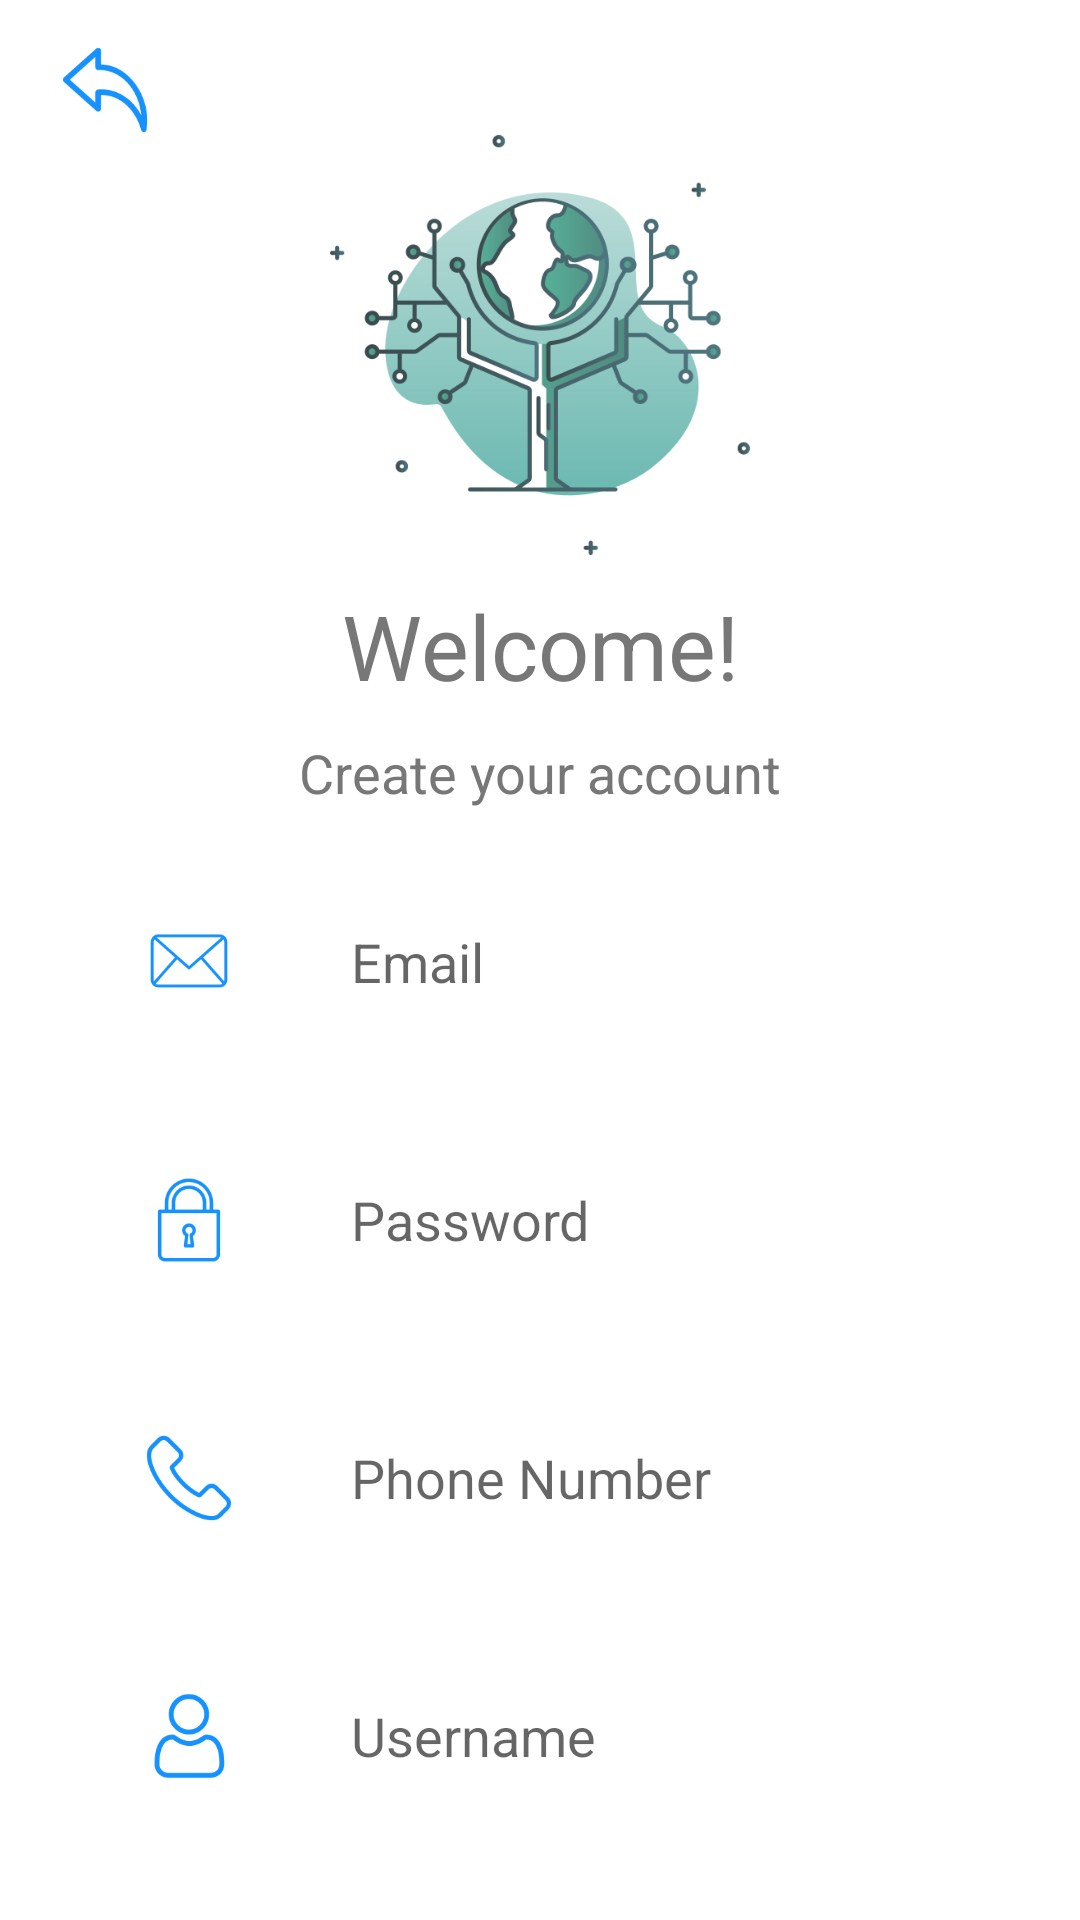

Write the Android layout XML for this screen, with the resource values it uses.
<!-- AndroidManifest.xml: application theme Theme.IotApp -->
<!-- res/layout/activity_register.xml -->
<?xml version="1.0" encoding="utf-8"?>
<LinearLayout xmlns:android="http://schemas.android.com/apk/res/android"
    xmlns:app="http://schemas.android.com/apk/res-auto"
    xmlns:tools="http://schemas.android.com/tools"
    android:layout_width="match_parent"
    android:layout_height="match_parent"
    android:orientation="vertical"
    tools:context=".Ui.Activity.RegisterActivity">

    <ImageView
        android:layout_width="30dp"
        android:focusable="true"
        android:clickable="true"
        android:id="@+id/back"
        android:background="?attr/selectableItemBackgroundBorderless"
        android:src="@drawable/ic_back"
        android:layout_marginTop="15dp"
        android:layout_marginLeft="20dp"
        android:layout_height="30dp" />

    <ImageView
        android:id="@+id/img_iot"
        android:layout_width="170dp"
        android:layout_height="140dp"
        android:layout_gravity="center"
        android:src="@drawable/iot" />

    <TextView
        android:id="@+id/welcome"
        android:layout_width="match_parent"
        android:layout_height="wrap_content"
        android:layout_marginTop="10dp"
        android:gravity="center"
        android:text="@string/welcome"
        android:textColor="@color/gray"
        android:textSize="30dp" />

    <TextView
        android:id="@+id/login_tv"
        android:layout_width="match_parent"
        android:layout_height="wrap_content"
        android:layout_marginTop="10dp"
        android:gravity="center"
        android:text="@string/create_your_account"
        android:textColor="@color/gray"
        android:textSize="18dp" />

    <ScrollView
        android:layout_width="match_parent"
        android:scrollbars="none"
        android:id="@+id/scrollView"
        android:layout_height="wrap_content">

        <LinearLayout
            android:id="@+id/linearLayout"
            android:layout_width="match_parent"
            android:layout_height="wrap_content"
            android:orientation="vertical">

            <FrameLayout
                android:id="@+id/frame_email"
                android:layout_width="match_parent"
                android:layout_height="wrap_content"
                android:layout_marginTop="8dp"
                android:paddingLeft="20sp">


                <LinearLayout
                    android:layout_width="match_parent"
                    android:layout_height="wrap_content"
                    android:layout_gravity="center"
                    android:layout_margin="8dp">

                    <EditText
                        android:layout_width="match_parent"
                        android:layout_height="50dp"
                        android:layout_marginLeft="45dp"
                        android:layout_marginTop="8dp"
                        android:paddingRight="20dp"
                        android:id="@+id/email"
                        android:layout_marginRight="45dp"
                        android:layout_marginBottom="8dp"
                        android:background="@drawable/shape_edit_text"
                        android:elevation="5dp"
                        android:hint="@string/email"
                        android:paddingLeft="44dp"
                        android:paddingTop="8dp"
                        android:paddingBottom="8dp" />
                </LinearLayout>

                <LinearLayout
                    android:layout_width="wrap_content"
                    android:layout_height="wrap_content">

                    <ImageView
                        android:layout_width="70dp"
                        android:layout_height="70dp"
                        android:layout_margin="8dp"
                        android:layout_marginLeft="10dp"
                        android:adjustViewBounds="true"
                        android:background="@drawable/shape_img"
                        android:elevation="5dp"
                        android:padding="20dp"
                        android:src="@drawable/email" />
                </LinearLayout>

            </FrameLayout>
            <FrameLayout
                android:layout_width="match_parent"
                android:layout_height="wrap_content"
                android:paddingLeft="20sp">


                <LinearLayout
                    android:layout_width="match_parent"
                    android:layout_height="wrap_content"
                    android:layout_gravity="center"
                    android:layout_margin="8dp">

                    <EditText
                        android:layout_width="match_parent"
                        android:layout_height="50dp"
                        android:layout_marginLeft="45dp"
                        android:layout_marginTop="8dp"
                        android:paddingRight="20dp"
                        android:id="@+id/password"
                        android:layout_marginRight="45dp"
                        android:layout_marginBottom="8dp"
                        android:background="@drawable/shape_edit_text"
                        android:elevation="5dp"
                        android:hint="@string/password"
                        android:paddingLeft="44dp"
                        android:paddingTop="8dp"
                        android:paddingBottom="8dp" />
                </LinearLayout>


                <LinearLayout
                    android:layout_width="wrap_content"
                    android:layout_height="wrap_content">

                    <ImageView
                        android:layout_width="70dp"
                        android:layout_height="70dp"
                        android:layout_margin="8dp"
                        android:layout_marginLeft="10dp"
                        android:adjustViewBounds="true"
                        android:background="@drawable/shape_img"
                        android:elevation="5dp"
                        android:padding="20dp"
                        android:src="@drawable/lock" />
                </LinearLayout>
            </FrameLayout>
            <FrameLayout
                android:layout_width="match_parent"
                android:layout_height="wrap_content"
                android:paddingLeft="20sp">


                <LinearLayout
                    android:layout_width="match_parent"
                    android:layout_height="wrap_content"
                    android:layout_gravity="center"
                    android:layout_margin="8dp">

                    <EditText
                        android:layout_width="match_parent"
                        android:layout_height="50dp"
                        android:layout_marginLeft="45dp"
                        android:layout_marginTop="8dp"
                        android:paddingRight="20dp"
                        android:id="@+id/phone_number"
                        android:layout_marginRight="45dp"
                        android:layout_marginBottom="8dp"
                        android:background="@drawable/shape_edit_text"
                        android:elevation="5dp"
                        android:hint="@string/phone_number"
                        android:paddingLeft="44dp"
                        android:paddingTop="8dp"
                        android:paddingBottom="8dp" />
                </LinearLayout>


                <LinearLayout
                    android:layout_width="wrap_content"
                    android:layout_height="wrap_content">

                    <ImageView
                        android:layout_width="70dp"
                        android:layout_height="70dp"
                        android:layout_margin="8dp"
                        android:layout_marginLeft="10dp"
                        android:adjustViewBounds="true"
                        android:background="@drawable/shape_img"
                        android:elevation="5dp"
                        android:padding="20dp"
                        android:src="@drawable/telephone" />
                </LinearLayout>
            </FrameLayout>
            <FrameLayout
                android:id="@+id/frame_username"
                android:layout_width="match_parent"
                android:layout_height="wrap_content"
                android:paddingLeft="20sp">


                <LinearLayout
                    android:layout_width="match_parent"
                    android:layout_height="wrap_content"
                    android:layout_gravity="center"
                    android:layout_margin="8dp">

                    <EditText
                        android:layout_width="match_parent"
                        android:layout_height="50dp"
                        android:layout_marginLeft="45dp"
                        android:layout_marginTop="8dp"
                        android:paddingRight="20dp"
                        android:id="@+id/username"
                        android:layout_marginRight="45dp"
                        android:layout_marginBottom="8dp"
                        android:background="@drawable/shape_edit_text"
                        android:elevation="5dp"
                        android:hint="@string/username"
                        android:paddingLeft="44dp"
                        android:paddingTop="8dp"
                        android:paddingBottom="8dp" />
                </LinearLayout>

                <LinearLayout
                    android:layout_width="wrap_content"
                    android:layout_height="wrap_content">

                    <ImageView
                        android:layout_width="70dp"
                        android:layout_height="70dp"
                        android:layout_margin="8dp"
                        android:layout_marginLeft="10dp"
                        android:adjustViewBounds="true"
                        android:background="@drawable/shape_img"
                        android:elevation="5dp"
                        android:padding="20dp"
                        android:src="@drawable/user" />
                </LinearLayout>

            </FrameLayout>

            <androidx.appcompat.widget.AppCompatButton
                android:layout_width="wrap_content"
                android:layout_height="wrap_content"
                android:layout_gravity="center"
                android:layout_marginTop="20dp"
                android:background="@drawable/shape_btn"
                android:elevation="3dp"
                android:paddingLeft="50dp"
                android:id="@+id/sing_up"
                android:paddingRight="50dp"
                android:text="@string/sing_up"
                android:layout_marginBottom="20dp"
                android:textAllCaps="false"
                android:textColor="@color/white" />

        </LinearLayout>
    </ScrollView>



</LinearLayout>
<!-- resources referenced by this layout -->
<resources>
  <color name="gray">#787777</color>
  <color name="white">#FFFFFFFF</color>
  <!-- drawable email: png bitmap (drawable, 7172 bytes) -->
  <!-- drawable ic_back: png bitmap (drawable, 8487 bytes) -->
  <!-- drawable iot: png bitmap (drawable, 56871 bytes) -->
  <!-- drawable lock: png bitmap (drawable, 6950 bytes) -->
  <!-- drawable telephone: png bitmap (drawable, 9157 bytes) -->
  <!-- drawable user: png bitmap (drawable, 8466 bytes) -->
  <string name="create_your_account">Create your account</string>
  <string name="email">Email</string>
  <string name="password">Password</string>
  <string name="phone_number">Phone Number</string>
  <string name="sing_up">Sing up</string>
  <string name="username">Username</string>
  <string name="welcome">Welcome!</string>
  <style name="Theme.IotApp" parent="Theme.MaterialComponents.Light.NoActionBar">
  
          <item name="colorPrimary">@color/purple_500</item>
          <item name="colorPrimaryVariant">@color/gray_light</item>
          <item name="colorOnPrimary">@color/white</item>
          <item name="colorSecondary">@color/teal_200</item>
          <item name="colorSecondaryVariant">@color/teal_700</item>
          <item name="colorOnSecondary">@color/white</item>
          <item name="android:statusBarColor" tools:targetApi="l">?attr/colorPrimaryVariant</item>
          <item name="android:windowLightStatusBar" tools:ignore="NewApi">true</item>
  
          <item name="android:windowAnimationStyle">@style/CustomActivityAnimation</item>
      </style>
  <color name="purple_500">#00bcd4</color>
  <color name="gray_light">#ECECEC</color>
  <color name="teal_200">#FF03DAC5</color>
  <color name="teal_700">#FF018786</color>
  <style name="CustomActivityAnimation" parent="@android:style/Animation.Activity">
          <item name="android:activityOpenEnterAnimation">@anim/fade_in</item>
          <item name="android:activityCloseEnterAnimation">@anim/fade_in</item>
      </style>
</resources>
